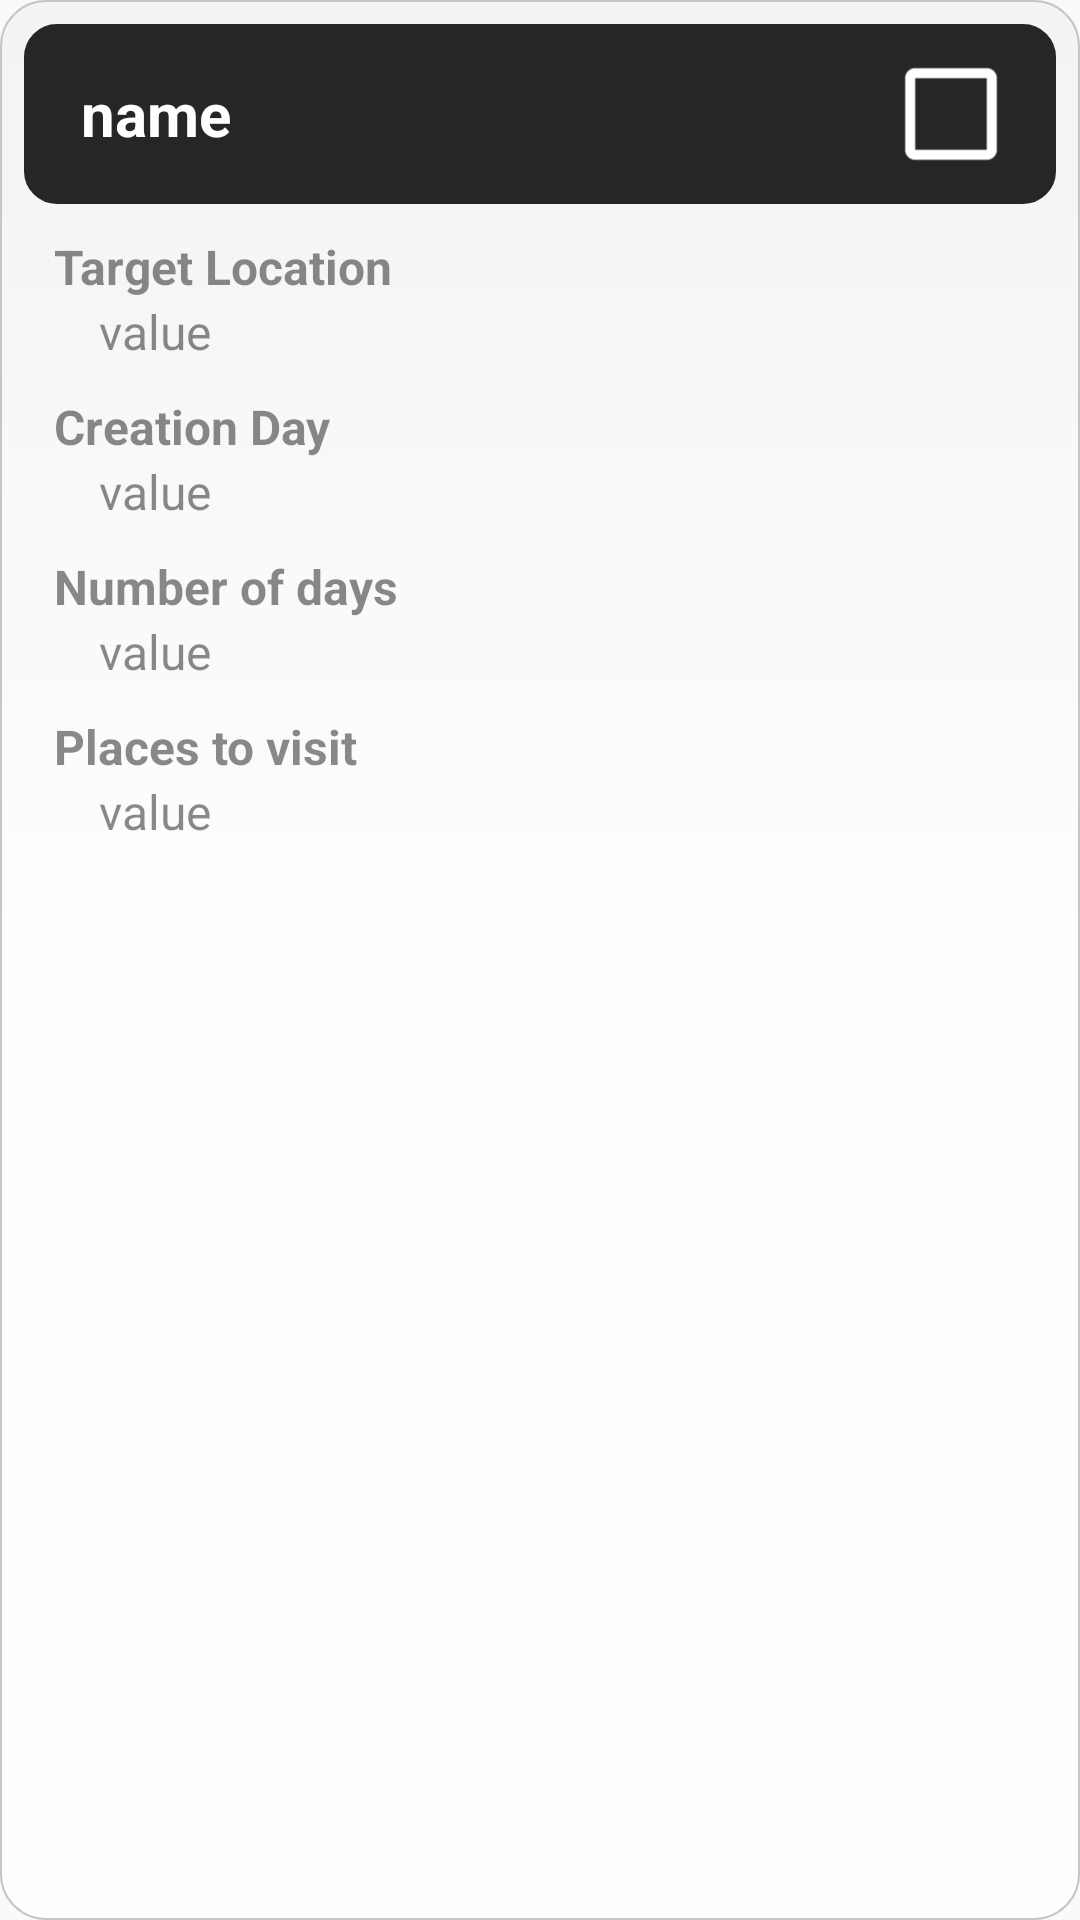

Produce the Android XML layout that renders to this screen, including the resource entries it uses.
<!-- AndroidManifest.xml: application theme AppTheme -->
<!-- res/layout/saved_trip_item_layout.xml -->
<?xml version="1.0" encoding="utf-8"?>
<RelativeLayout xmlns:android="http://schemas.android.com/apk/res/android"
    xmlns:tools="http://schemas.android.com/tools"
    android:layout_width="match_parent"
    android:layout_height="wrap_content"
    android:layout_margin="10dp"
    android:alpha="0.85"
    android:background="@drawable/rounded_edittext_drawable"
    android:descendantFocusability="blocksDescendants"
    >

    <RelativeLayout
        android:id="@+id/titleTripRelativeLayout"
        android:layout_width="match_parent"
        android:layout_height="wrap_content"
        android:background="@drawable/rounded_title">

        <TextView
            android:id="@+id/trip_name_value_TextView"
            android:layout_width="200dp"
            android:layout_height="wrap_content"
            android:layout_alignParentStart="true"
            android:layout_centerVertical="true"
            android:layout_marginStart="15dp"
            android:layout_marginTop="10dp"
            android:layout_marginBottom="10dp"
            android:text="name"
            android:textColor="@color/colorText"
            android:textSize="20sp"
            android:textStyle="bold" />

        <CheckBox
            android:id="@+id/trip_selection_CheckBox"
            android:layout_width="wrap_content"
            android:layout_height="wrap_content"
            android:layout_alignParentEnd="true"
            android:layout_centerVertical="true"
            android:layout_marginTop="10dp"
            android:layout_marginEnd="15dp"
            android:layout_marginBottom="10dp"
            android:buttonTint="@color/colorText"
            android:scaleX="1.70"
            android:scaleY="1.70" />

    </RelativeLayout>

    <LinearLayout
        android:layout_width="match_parent"
        android:layout_height="wrap_content"
        android:layout_below="@+id/titleTripRelativeLayout"
        android:orientation="vertical"

        >

        <LinearLayout
            android:id="@+id/trip_info_TableLayout"
            android:layout_width="match_parent"
            android:layout_height="wrap_content"
            android:layout_marginTop="10dp"
            android:layout_marginBottom="10dp"
            android:orientation="vertical">


                <TextView
                    android:id="@+id/trip_target_location_TextView"
                    android:layout_width="wrap_content"
                    android:layout_height="wrap_content"
                    android:layout_marginStart="10dp"
                    android:text="@string/target_location"
                    android:textSize="16sp"
                    android:textStyle="bold" />

                <TextView
                    android:id="@+id/trip_target_location_value_TextView"
                    android:layout_width="match_parent"
                    android:layout_height="wrap_content"
                    android:layout_marginStart="25dp"
                    android:layout_marginEnd="15dp"
                    android:layout_marginBottom="10dp"
                    android:text="value"
                    android:textSize="16sp" />


                <TextView
                    android:id="@+id/trip_creation_date_TextView"
                    android:layout_width="wrap_content"
                    android:layout_height="wrap_content"
                    android:layout_marginStart="10dp"
                    android:text="@string/creation_day"
                    android:textSize="16sp"
                    android:textStyle="bold" />

                <TextView
                    android:id="@+id/trip_creation_date_value_TextView"
                    android:layout_width="wrap_content"
                    android:layout_height="wrap_content"
                    android:layout_marginStart="25dp"
                    android:layout_marginEnd="15dp"
                    android:layout_marginBottom="10dp"
                    android:text="value"
                    android:textSize="16sp" />



                <TextView
                    android:id="@+id/trip_number_of_days_TextView"
                    android:layout_width="wrap_content"
                    android:layout_height="wrap_content"
                    android:layout_marginStart="10dp"
                    android:text="@string/number_of_days"
                    android:textSize="16sp"
                    android:textStyle="bold" />

                <TextView
                    android:id="@+id/trip_number_of_days_value_TextView"
                    android:layout_width="wrap_content"
                    android:layout_height="wrap_content"
                    android:layout_marginStart="25dp"
                    android:layout_marginEnd="15dp"
                    android:layout_marginBottom="10dp"
                    android:text="value"
                    android:textSize="16sp" />


                <TextView
                    android:id="@+id/trip_places_to_visit_TextView"
                    android:layout_width="wrap_content"
                    android:layout_height="wrap_content"
                    android:layout_marginStart="10dp"
                    android:text="@string/places_to_visit"
                    android:textSize="16sp"
                    android:textStyle="bold" />

                <TextView
                    android:id="@+id/trip_places_to_visit_value_TextView"
                    android:layout_width="wrap_content"
                    android:layout_height="wrap_content"
                    android:layout_marginStart="25dp"
                    android:layout_marginEnd="15dp"
                    android:layout_marginBottom="10dp"
                    android:text="value"
                    android:textSize="16sp"

                    />



        </LinearLayout>

    </LinearLayout>


</RelativeLayout>
<!-- resources referenced by this layout -->
<resources>
  <color name="colorText">#ffffff</color>
  <!-- drawable rounded_edittext_drawable (drawable) -->
  <?xml version="1.0" encoding="utf-8"?>
  <selector xmlns:android="http://schemas.android.com/apk/res/android">
  
      <item android:state_pressed="true" android:state_focused="true">
          <shape>
              <solid android:color="#FFFFFF"/>
              <stroke
                  android:width="2.3dp"
                  android:color="#FFFFFF" />
              <corners
                  android:radius="15dp" />
          </shape>
      </item>
  
      <item android:state_pressed="true" android:state_focused="false">
          <shape>
              <solid android:color="#FFFFFF"/>
              <stroke
                  android:width="2.3dp"
                  android:color="#FFFFFF" />
              <corners
                  android:radius="15dp" />
          </shape>
      </item>
  
      <item android:state_pressed="false" android:state_focused="true">
          <shape>
              <solid android:color="#FFFFFF"/>
              <stroke
                  android:width="2.3dp"
                  android:color="#FFFFFF" />
              <corners
                  android:radius="15dp" />
          </shape>
      </item>
  
      <item android:state_pressed="false" android:state_focused="false">
          <shape>
              <gradient
                  android:startColor="#F2F2F2"
                  android:centerColor="#FFFFFF"
                  android:endColor="#FFFFFF"
                  android:angle="270"
                  />
              <stroke
                  android:width="0.7dp"
                  android:color="#BDBDBD" />
              <corners
                  android:radius="15dp" />
          </shape>
      </item>
  
      <item android:state_enabled="true">
          <shape>
              <padding
                  android:left="8dp"
                  android:top="8dp"
                  android:right="8dp"
                  android:bottom="8dp"
                  />
          </shape>
      </item>
  
  </selector>
  <!-- drawable rounded_title (drawable-hdpi) -->
  <?xml version="1.0" encoding="utf-8"?>
  <selector xmlns:android="http://schemas.android.com/apk/res/android">
      <item android:state_pressed="false">
          <shape android:shape="rectangle">
              <corners android:radius="10dp" />
              <solid android:color="#000000" />
              <stroke
                  android:width="2dip"
                  android:color="#000000" />
              <padding
                  android:bottom="4dp"
                  android:left="4dp"
                  android:right="4dp"
                  android:top="4dp" />
          </shape>
      </item>
      <item android:state_pressed="true">
          <shape android:shape="rectangle">
              <corners android:radius="10dp" />
              <solid android:color="#000000" />
              <stroke
                  android:width="2dip"
                  android:color="#000000" />
              <padding
                  android:bottom="4dp"
                  android:left="4dp"
                  android:right="4dp"
                  android:top="4dp" />
          </shape>
      </item>
  </selector>
  <string name="creation_day">Creation Day</string>
  <string name="number_of_days">Number of days</string>
  <string name="places_to_visit">Places to visit</string>
  <string name="target_location">Target Location</string>
  <style name="AppTheme" parent="Theme.AppCompat.Light.NoActionBar">
          
          <item name="colorPrimary">@color/colorPrimary</item>
          <item name="colorPrimaryDark">@color/colorPrimaryDark</item>
          <item name="colorAccent">@color/colorAccent</item>
      </style>
  <color name="colorPrimary">#212121</color>
  <color name="colorPrimaryDark">#000000</color>
  <color name="colorAccent">#4C4C4C</color>
</resources>
